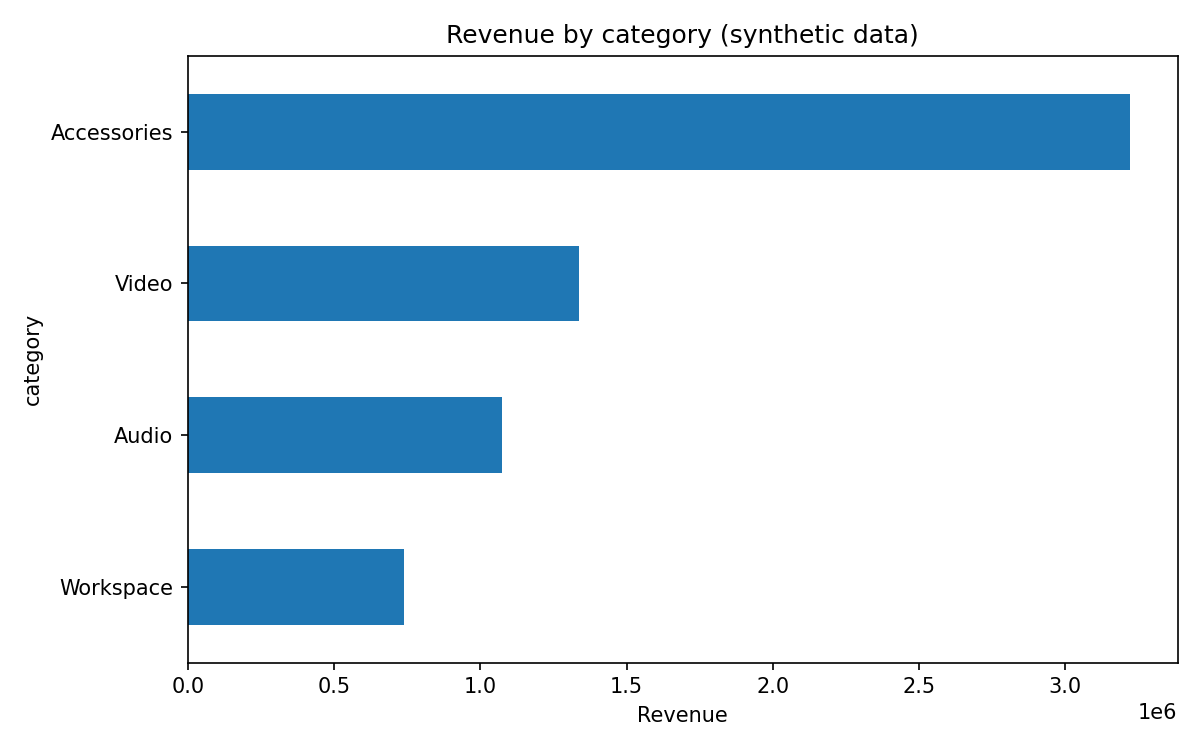

The data file committed next to this chart (first rows):
category, revenue
Accessories, 3222580
Video, 1338020
Audio, 1073310
Workspace, 739350
